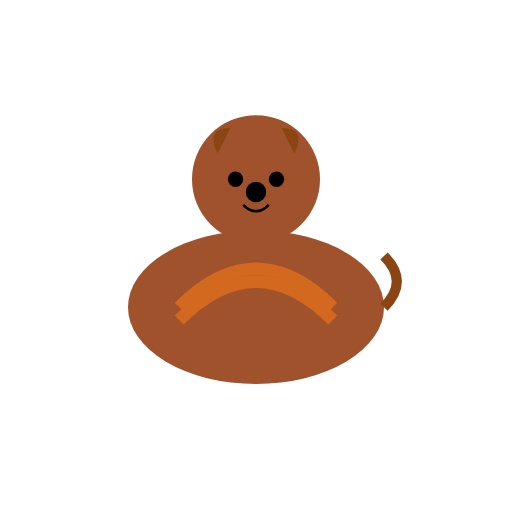
t = 0.00 s
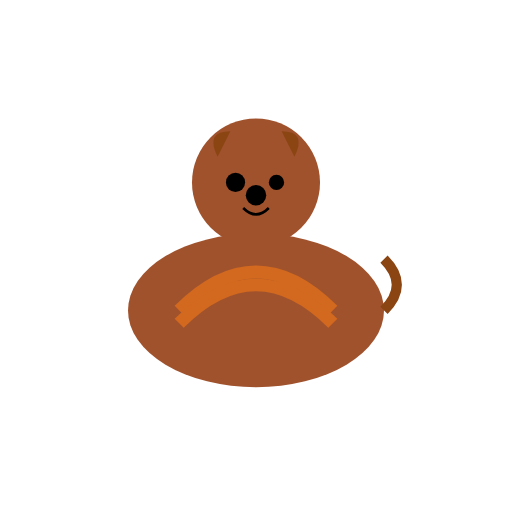
t = 0.13 s
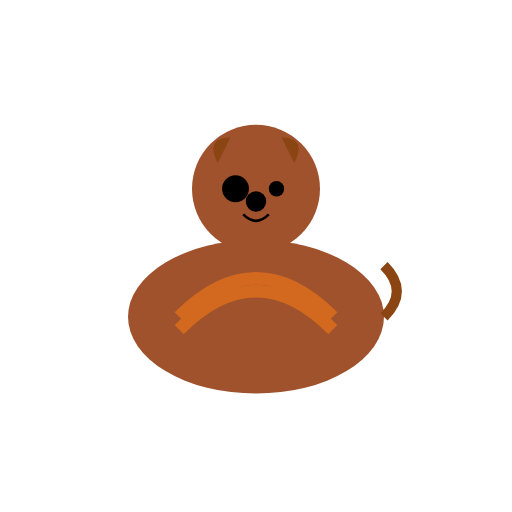
t = 0.38 s
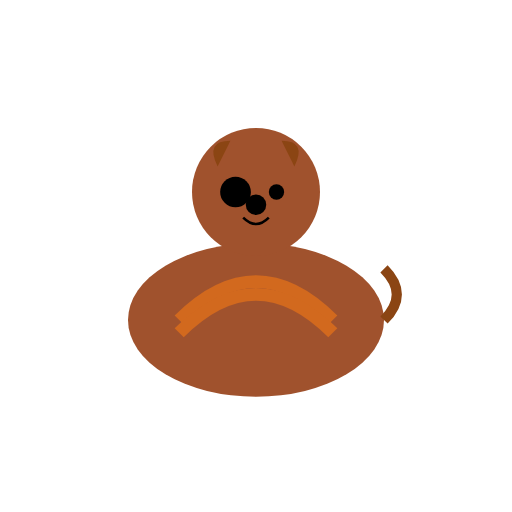
t = 0.50 s
t = 0.63 s: frame unchanged from t = 0.38 s, image omitted
t = 0.88 s: frame unchanged from t = 0.13 s, image omitted

The animated SVG that drew these frames (rendered in a browser with its animation timeline set to each time). Animation: 2 SMIL elements (animate=1,animateTransform=1); one cycle of 1.00 s, repeats indefinitely.

<?xml version="1.0" encoding="UTF-8"?>
<svg width="200" height="200" viewBox="0 0 200 200" xmlns="http://www.w3.org/2000/svg" xmlns:xlink="http://www.w3.org/1999/xlink">
  <defs>
    <g id="Max_base_character">
      <!-- Body -->
      <ellipse cx="100" cy="120" rx="50" ry="30" fill="#A0522D" />
      <!-- Head -->
      <circle cx="100" cy="70" r="25" fill="#A0522D" />
      <!-- Ears -->
      <path d="M85,60 Q80,50 90,50" fill="#8B4513" />
      <path d="M115,60 Q120,50 110,50" fill="#8B4513" />
      <!-- Eyes -->
      <circle cx="92" cy="70" r="3" fill="#000">
        <animate attributeName="r" values="3;6;3" dur="1s" repeatCount="indefinite" />
      </circle>
      <circle cx="108" cy="70" r="3" fill="#000" />
      <!-- Nose -->
      <circle cx="100" cy="75" r="4" fill="#000" />
      <!-- Mouth -->
      <path d="M95,80 Q100,85 105,80" stroke="#000" stroke-width="1" fill="none" />
      <!-- Tail -->
      <path d="M150,120 Q160,110 150,100" stroke="#8B4513" stroke-width="4" fill="none" />
      <!-- Shaggy Coat -->
      <path d="M70,120 Q100,90 130,120" stroke="#D2691E" stroke-width="5" fill="none" />
      <path d="M70,125 Q100,95 130,125" stroke="#D2691E" stroke-width="5" fill="none" />
    </g>
  </defs>
  <use xlink:href="#Max_base_character">
    <animateTransform attributeName="transform" type="translate" values="0 0; 0 5; 0 0" dur="1s" repeatCount="indefinite" />
  </use>
</svg>
